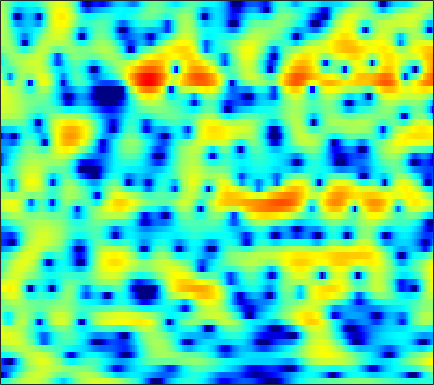

The table this chart was drawn from, first rows:
-4.5966, -4.0224, -3.2145, -2.4338, -1.8656, -1.1188, -0.41611, 0.074072, 0.65414, 1.1681, 1.6245, 1.8973, 2.1924, 2.4004, 2.4925, 2.5228, 2.457, 2.3378, 2.0792, 1.6976, 1.185, 0.71698, -0.066355, -0.9956
-19.36, -16.39, -12.7, -9.794, -8.018, -6.005, -4.325, -3.233, -1.967, -0.8828, 0.04954, 0.6459, 1.32, 1.87, 2.195, 2.511, 2.709, 2.777, 2.757, 2.614, 2.356, 2.09, 1.638, 1.087
-10.43, -10.47, -10.3, -9.802, -9.204, -8.19, -6.992, -6.028, -4.72, -3.454, -2.278, -1.463, -0.4847, 0.3545, 0.8929, 1.49, 1.953, 2.213, 2.453, 2.579, 2.601, 2.556, 2.422, 2.223
-11.14, -12.62, -15.43, -19.49, -20.89, -16.31, -11.63, -8.963, -6.159, -3.956, -2.177, -1.06, 0.185, 1.191, 1.803, 2.452, 2.934, 3.182, 3.375, 3.423, 3.326, 3.166, 2.831, 2.361
-4.93, -4.649, -4.285, -3.894, -3.53, -2.969, -2.281, -1.718, -0.9352, -0.1667, 0.5456, 1.023, 1.573, 2.017, 2.263, 2.497, 2.621, 2.641, 2.58, 2.414, 2.146, 1.868, 1.393, 0.7752
-1.086, -0.5907, -0.02968, 0.4401, 0.7598, 1.108, 1.4, 1.572, 1.746, 1.845, 1.865, 1.821, 1.682, 1.447, 1.211, 0.833, 0.4051, 0.05834, -0.3909, -0.7908, -1.116, -1.32, -1.519, -1.686
2.039, 2.364, 2.714, 2.962, 3.086, 3.161, 3.152, 3.079, 2.887, 2.57, 2.13, 1.696, 0.9684, 0.03055, -0.8262, -2.215, -3.946, -5.496, -7.864, -10.11, -10.79, -9.882, -7.928, -6.149
3.291, 3.354, 3.39, 3.374, 3.331, 3.218, 3.031, 2.839, 2.499, 2.043, 1.45, 0.9074, 0.02775, -1.028, -1.955, -3.398, -5.07, -6.472, -8.424, -10.03, -10.37, -9.615, -7.911, -6.186
3.217, 2.875, 2.488, 2.2, 2.067, 1.983, 1.959, 1.917, 1.791, 1.517, 1.065, 0.6023, -0.1932, -1.157, -1.979, -3.104, -4.158, -4.79, -5.298, -5.325, -4.929, -4.423, -3.58, -2.664
1.26, -0.5748, -3.206, -4.645, -3.995, -2.004, -0.1981, 0.8244, 1.706, 2.098, 2.05, 1.735, 0.9034, -0.4291, -1.826, -4.432, -8.397, -13.04, -17, -10.15, -5.683, -3.429, -1.241, 0.3416
-0.4821, -2.081, -4.155, -5.116, -4.588, -2.947, -1.304, -0.3288, 0.5978, 1.12, 1.26, 1.146, 0.7068, -0.01074, -0.7097, -1.787, -2.84, -3.427, -3.626, -3.071, -2.039, -1.149, -0.02694, 0.9287
-0.4429, -0.5853, -0.6722, -0.635, -0.5089, -0.2537, 0.03839, 0.2543, 0.4495, 0.5427, 0.5032, 0.4043, 0.1928, -0.09967, -0.3361, -0.6418, -0.89, -1.003, -1.052, -0.9472, -0.7301, -0.5156, -0.1834, 0.1582
-1.385, -0.5598, 0.292, 0.8814, 1.178, 1.426, 1.505, 1.475, 1.315, 1.027, 0.6599, 0.3525, -0.0652, -0.4443, -0.6809, -0.9111, -1.048, -1.112, -1.149, -1.145, -1.117, -1.074, -0.9724, -0.8198
0.6627, 1.683, 2.657, 3.28, 3.535, 3.613, 3.406, 3.053, 2.325, 1.316, 0.04017, -1.046, -2.456, -3.524, -3.865, -3.719, -3.276, -2.933, -2.687, -2.721, -3.028, -3.375, -3.839, -4.053
3.665, 4.085, 4.529, 4.804, 4.864, 4.714, 4.261, 3.688, 2.574, 0.908, -1.469, -3.966, -9.043, -19.32, -17.24, -9.632, -6.358, -5.103, -4.386, -4.596, -5.716, -7.285, -11.12, -20.54
2.237, 2.689, 3.221, 3.604, 3.769, 3.804, 3.598, 3.278, 2.612, 1.694, 0.5563, -0.3825, -1.605, -2.542, -2.946, -3.123, -3.115, -3.123, -3.305, -3.712, -4.373, -4.979, -5.768, -6.25
-1.363, -0.3036, 0.8629, 1.755, 2.26, 2.721, 2.961, 3.007, 2.892, 2.617, 2.207, 1.833, 1.275, 0.6997, 0.2596, -0.334, -0.9316, -1.395, -2.033, -2.673, -3.28, -3.662, -4.02, -4.187
-3.311, -1.927, -0.4326, 0.7414, 1.452, 2.203, 2.742, 3.028, 3.253, 3.315, 3.211, 3.039, 2.678, 2.162, 1.67, 0.8785, -0.095, -0.946, -2.228, -3.635, -5.017, -5.867, -6.501, -6.428
-3.079, -2.152, -0.9789, 0.07463, 0.782, 1.613, 2.315, 2.748, 3.21, 3.521, 3.674, 3.675, 3.51, 3.131, 2.692, 1.861, 0.6951, -0.4455, -2.456, -5.274, -9.576, -15.15, -30.26, -13.74
-5.118, -4.29, -3.248, -2.272, -1.578, -0.682, 0.1891, 0.8171, 1.601, 2.281, 2.835, 3.136, 3.373, 3.394, 3.257, 2.849, 2.175, 1.487, 0.3311, -1.05, -2.494, -3.43, -4.141, -4.099
-9.412, -8.64, -7.937, -7.405, -6.996, -6.218, -5.062, -3.983, -2.44, -0.9591, 0.3298, 1.143, 1.999, 2.596, 2.878, 3.058, 3.031, 2.887, 2.569, 2.154, 1.7, 1.365, 0.9632, 0.616
-12.07, -12.05, -12.73, -14.6, -17.2, -21.56, -16.57, -12.02, -7.717, -4.644, -2.372, -1.035, 0.3639, 1.41, 2.001, 2.571, 2.928, 3.082, 3.155, 3.107, 2.96, 2.802, 2.534, 2.203
-11.23, -11.15, -11.37, -11.92, -12.35, -12.31, -10.92, -9.198, -6.744, -4.527, -2.674, -1.515, -0.2364, 0.7716, 1.377, 2.001, 2.448, 2.683, 2.879, 2.956, 2.93, 2.85, 2.67, 2.41
-8.655, -8.07, -7.429, -6.848, -6.412, -5.74, -4.929, -4.237, -3.247, -2.244, -1.29, -0.637, 0.1263, 0.7677, 1.171, 1.611, 1.945, 2.126, 2.287, 2.36, 2.353, 2.295, 2.157, 1.954
-5.344, -4.597, -3.74, -3.011, -2.53, -1.953, -1.422, -1.063, -0.6249, -0.246, 0.08225, 0.3029, 0.5612, 0.7925, 0.9471, 1.133, 1.291, 1.387, 1.463, 1.477, 1.431, 1.361, 1.222, 1.047
-1.507, -0.8583, -0.1124, 0.48, 0.8291, 1.169, 1.357, 1.41, 1.35, 1.152, 0.8315, 0.5419, 0.164, -0.1195, -0.2268, -0.2109, -0.07471, 0.04868, 0.1568, 0.1409, -0.01663, -0.2071, -0.4909, -0.7272
1.702, 2.263, 2.865, 3.302, 3.516, 3.634, 3.528, 3.293, 2.727, 1.832, 0.5375, -0.7435, -2.816, -4.836, -5.489, -4.683, -3.183, -2.27, -1.572, -1.519, -2.113, -2.959, -4.473, -5.844
2.271, 2.827, 3.367, 3.715, 3.859, 3.903, 3.78, 3.531, 2.948, 1.965, 0.44, -1.209, -4.398, -8.861, -10.72, -7.453, -4.213, -2.736, -1.808, -1.851, -2.817, -4.247, -7.359, -12.31
0.2047, 0.5749, 0.7724, 0.7778, 0.7237, 0.7417, 0.8965, 1.087, 1.309, 1.365, 1.2, 0.9198, 0.4368, -0.006807, -0.1801, -0.1479, 0.01808, 0.09965, 0.02619, -0.3602, -1.015, -1.636, -2.471, -3.048
-1.226, -1.643, -2.758, -4.58, -6.245, -7.532, -5.986, -3.944, -1.52, 0.2658, 1.487, 2.111, 2.644, 2.923, 3.001, 2.939, 2.704, 2.398, 1.812, 1.007, -0.01432, -0.8515, -1.952, -2.761
-1.434, -2.142, -3.578, -5.736, -7.81, -9.651, -7.438, -4.783, -1.805, 0.3881, 1.958, 2.819, 3.617, 4.08, 4.227, 4.172, 3.839, 3.393, 2.487, 1.184, -0.6565, -2.531, -5.986, -11.28
-2.615, -2.789, -3.006, -3.139, -3.119, -2.796, -2.092, -1.357, -0.233, 0.8666, 1.821, 2.422, 3.031, 3.407, 3.535, 3.503, 3.218, 2.831, 2.061, 0.9718, -0.4661, -1.786, -3.798, -5.674
-5.901, -5.441, -4.726, -3.955, -3.356, -2.545, -1.704, -1.079, -0.2634, 0.504, 1.188, 1.624, 2.089, 2.4, 2.532, 2.562, 2.425, 2.222, 1.83, 1.307, 0.7014, 0.2251, -0.391, -0.8686
-11.71, -9.681, -7.517, -5.839, -4.777, -3.564, -2.516, -1.804, -0.9639, -0.2263, 0.42, 0.8196, 1.245, 1.549, 1.693, 1.777, 1.762, 1.695, 1.552, 1.377, 1.198, 1.072, 0.9381, 0.8498
-11.87, -10.14, -8.196, -6.631, -5.63, -4.467, -3.449, -2.744, -1.867, -1.087, -0.4278, -0.0101, 0.4199, 0.7021, 0.8168, 0.8598, 0.8001, 0.7126, 0.5792, 0.5018, 0.5241, 0.6317, 0.8984, 1.248
-8.201, -7.918, -7.412, -6.83, -6.395, -5.73, -4.932, -4.261, -3.274, -2.286, -1.427, -0.8914, -0.378, -0.1257, -0.1079, -0.3109, -0.7672, -1.238, -1.933, -2.49, -2.554, -2.131, -1.065, 0.2767
-8.855, -8.817, -8.848, -9.201, -9.71, -10.43, -10.26, -9.111, -6.918, -4.801, -3.132, -2.242, -1.49, -1.208, -1.296, -1.828, -2.882, -4.107, -6.608, -11.02, -17.72, -13, -6.199, -2.005
-14.3, -11.99, -10.73, -11.08, -12.42, -16.38, -20.7, -15.76, -10.07, -6.681, -4.588, -3.624, -2.959, -2.859, -3.096, -3.738, -4.646, -5.435, -6.577, -7.51, -7.489, -6.386, -3.92, -1.227
-7.608, -6.985, -6.326, -6.046, -6.053, -6.106, -5.884, -5.42, -4.587, -3.755, -3.191, -3.042, -3.275, -4.032, -4.938, -6.518, -8.176, -8.971, -8.707, -7.195, -5.254, -3.748, -1.773, 0.1032
-0.8403, -0.8655, -0.8268, -0.7805, -0.7537, -0.7076, -0.6649, -0.6371, -0.63, -0.7285, -1.034, -1.46, -2.365, -3.795, -5.344, -8.389, -13.56, -20.01, -15.62, -9.283, -5.531, -3.501, -1.391, 0.2606
1.867, 1.829, 1.773, 1.71, 1.656, 1.561, 1.419, 1.27, 1.025, 0.6748, 0.1965, -0.2666, -1.041, -1.996, -2.814, -3.949, -4.907, -5.286, -5.099, -4.266, -3.154, -2.313, -1.304, -0.4678
2.639, 2.635, 2.585, 2.495, 2.398, 2.225, 2.011, 1.822, 1.513, 1.149, 0.7335, 0.3939, -0.09777, -0.6073, -0.9814, -1.433, -1.775, -1.937, -2.005, -1.943, -1.805, -1.699, -1.6, -1.608
2.938, 2.932, 2.863, 2.729, 2.592, 2.371, 2.113, 1.899, 1.571, 1.219, 0.8424, 0.5585, 0.1988, -0.1225, -0.3265, -0.5451, -0.7043, -0.7924, -0.9127, -1.05, -1.246, -1.458, -1.868, -2.468
3.327, 3.224, 3.014, 2.752, 2.545, 2.266, 1.961, 1.704, 1.334, 0.9003, 0.423, 0.05847, -0.3602, -0.6314, -0.7065, -0.6441, -0.4795, -0.3455, -0.2292, -0.2467, -0.4575, -0.7631, -1.397, -2.306
3.932, 3.5, 2.842, 2.226, 1.873, 1.582, 1.432, 1.315, 1.027, 0.4426, -0.4822, -1.389, -2.693, -3.488, -3.314, -2.2, -0.8153, 0.0715, 0.932, 1.353, 1.348, 1.071, 0.3575, -0.7329
3.915, 2.673, 0.5264, -1.889, -3.094, -2.614, -0.8833, 0.223, 0.9689, 0.8662, -0.2617, -1.974, -6.292, -17.11, -12.46, -4.047, -0.09595, 1.698, 3.152, 3.841, 3.931, 3.645, 2.824, 1.494
1.072, -0.3105, -3.031, -7.077, -9.821, -7.471, -3.549, -1.561, 0.07399, 0.8299, 0.8955, 0.6317, 0.1356, -0.06755, 0.2177, 1.109, 2.189, 2.873, 3.479, 3.688, 3.475, 3.046, 2.119, 0.7843
-1.943, -2.038, -2.223, -2.342, -2.259, -1.795, -1.004, -0.3731, 0.4097, 0.9942, 1.406, 1.617, 1.832, 2.024, 2.185, 2.41, 2.6, 2.671, 2.603, 2.282, 1.655, 0.9811, -0.1784, -1.581
-5.013, -3.576, -2.18, -1.197, -0.6349, -0.0002918, 0.5218, 0.8609, 1.237, 1.55, 1.839, 2.033, 2.272, 2.483, 2.623, 2.752, 2.782, 2.703, 2.405, 1.839, 0.9302, -0.01796, -1.698, -3.963
-4.242, -2.662, -1.147, -0.1362, 0.3585, 0.7858, 0.9671, 1.014, 0.984, 0.9385, 0.9353, 1.009, 1.234, 1.578, 1.876, 2.248, 2.515, 2.59, 2.494, 2.116, 1.401, 0.5953, -0.9196, -3.049
-0.3107, 0.1124, 0.5575, 0.7719, 0.7706, 0.5028, -0.0327, -0.6196, -1.586, -2.657, -3.536, -3.768, -3.304, -2.19, -1.228, -0.02784, 0.9377, 1.485, 1.966, 2.155, 2.061, 1.813, 1.274, 0.5508
1.446, 1.385, 1.169, 0.756, 0.2936, -0.5899, -1.827, -3.09, -5.382, -8.887, -15.18, -24.66, -14.39, -8.363, -5.66, -3.155, -1.391, -0.3825, 0.6264, 1.343, 1.814, 2.036, 2.189, 2.209
1.879, 1.591, 1.038, 0.2993, -0.3924, -1.472, -2.772, -3.882, -5.562, -7.368, -8.926, -9.448, -8.834, -7.245, -5.931, -4.305, -2.893, -1.984, -0.9172, 0.009437, 0.8158, 1.341, 1.93, 2.391
2.191, 1.708, 0.8705, -0.1658, -1.049, -2.311, -3.573, -4.432, -5.401, -6.084, -6.438, -6.48, -6.298, -5.923, -5.561, -5.011, -4.388, -3.842, -2.946, -1.883, -0.7094, 0.1664, 1.244, 2.161
2.691, 1.979, 0.7405, -0.8494, -2.268, -4.418, -6.631, -7.964, -8.705, -8.324, -7.547, -7.023, -6.561, -6.453, -6.621, -7.211, -8.092, -8.554, -8.039, -5.955, -3.376, -1.589, 0.4188, 1.989
2.809, 1.984, 0.517, -1.475, -3.422, -6.941, -12.53, -20.84, -20.81, -12.63, -9.223, -7.837, -6.882, -6.728, -7.152, -8.608, -11.64, -15.88, -18.44, -10.2, -5.14, -2.517, 0.08906, 1.983
2.13, 1.452, 0.2845, -1.186, -2.467, -4.369, -6.208, -7.281, -7.849, -7.5, -6.783, -6.247, -5.731, -5.495, -5.503, -5.676, -5.866, -5.841, -5.248, -3.92, -2.215, -0.911, 0.6835, 2.023
1.359, 0.8937, 0.09036, -0.8675, -1.655, -2.701, -3.648, -4.228, -4.742, -4.959, -4.95, -4.822, -4.572, -4.291, -4.059, -3.716, -3.3, -2.902, -2.228, -1.402, -0.4708, 0.2538, 1.183, 2.015
